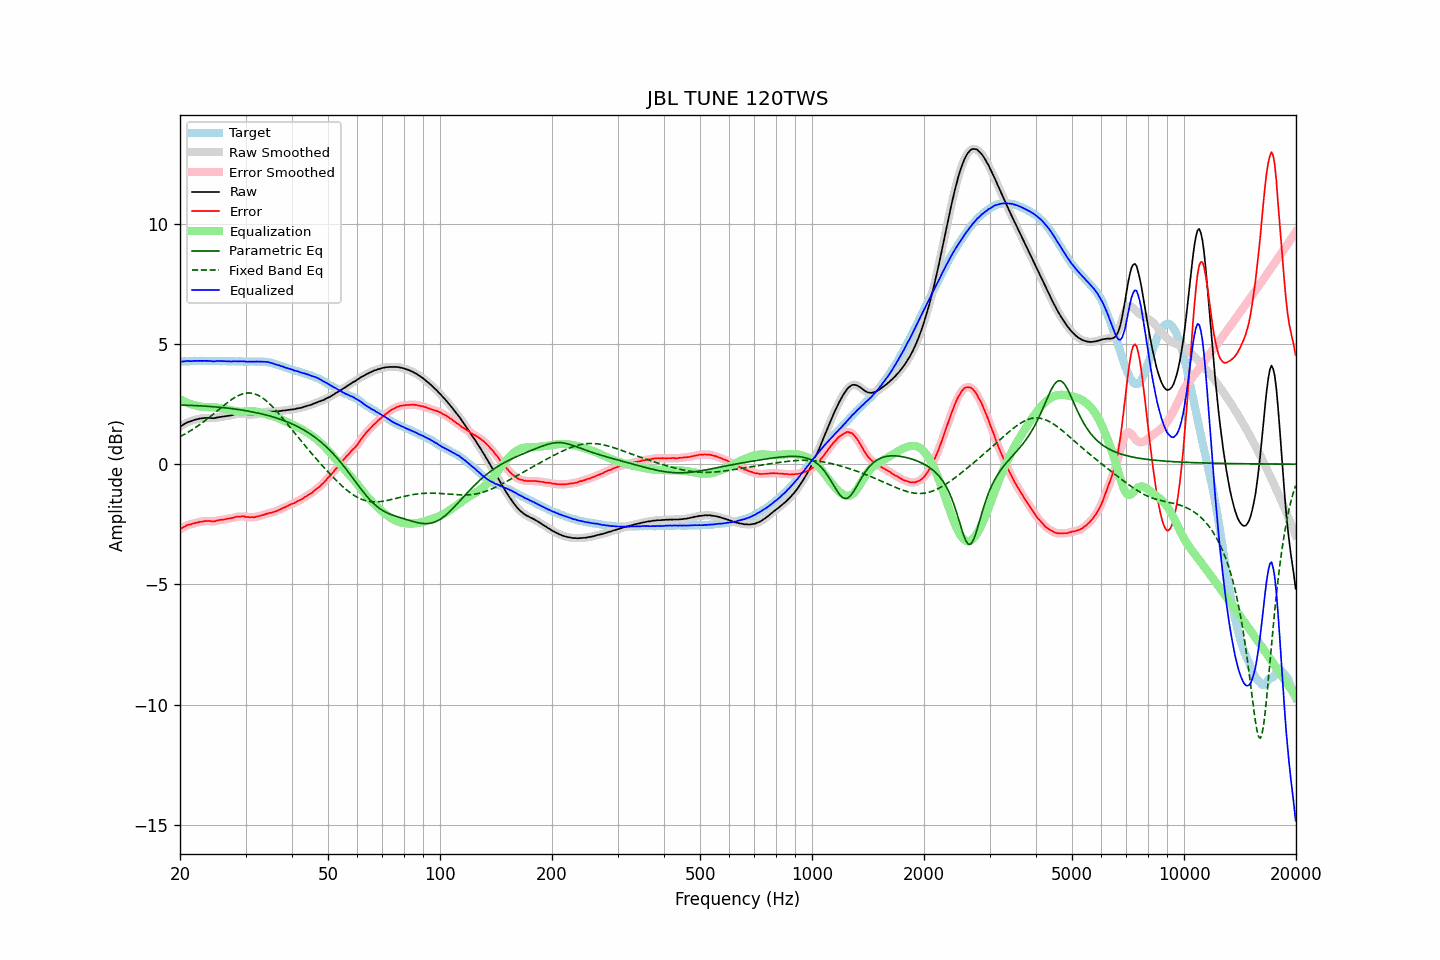

Data behind this chart, as committed beside it:
frequency, raw, error, smoothed, error_smoothed, equalization, parametric_eq, fixed_band_eq, equalized_raw, equalized_smoothed, target
20.00, 1.55, -2.71, 1.55, -2.71, 2.70, 2.46, 1.15, 4.25, 4.25, 4.26
20.20, 1.60, -2.66, 1.60, -2.67, 2.66, 2.45, 1.18, 4.26, 4.26, 4.26
20.40, 1.64, -2.63, 1.64, -2.62, 2.63, 2.45, 1.22, 4.27, 4.27, 4.27
20.61, 1.68, -2.59, 1.68, -2.59, 2.60, 2.45, 1.25, 4.27, 4.28, 4.27
20.81, 1.72, -2.55, 1.72, -2.55, 2.56, 2.45, 1.29, 4.28, 4.28, 4.27
21.02, 1.75, -2.52, 1.75, -2.53, 2.54, 2.45, 1.33, 4.29, 4.28, 4.27
21.23, 1.77, -2.51, 1.77, -2.51, 2.51, 2.44, 1.37, 4.28, 4.28, 4.28
21.44, 1.79, -2.50, 1.79, -2.49, 2.49, 2.44, 1.41, 4.28, 4.28, 4.29
21.66, 1.82, -2.47, 1.82, -2.47, 2.47, 2.44, 1.45, 4.29, 4.29, 4.29
21.87, 1.84, -2.46, 1.84, -2.46, 2.45, 2.44, 1.49, 4.29, 4.29, 4.30
22.09, 1.86, -2.43, 1.86, -2.43, 2.44, 2.43, 1.54, 4.30, 4.29, 4.29
22.31, 1.87, -2.43, 1.87, -2.42, 2.42, 2.43, 1.58, 4.29, 4.29, 4.30
22.54, 1.89, -2.40, 1.89, -2.41, 2.41, 2.43, 1.63, 4.29, 4.29, 4.29
22.76, 1.90, -2.40, 1.90, -2.39, 2.39, 2.42, 1.68, 4.29, 4.29, 4.30
22.99, 1.91, -2.39, 1.91, -2.38, 2.38, 2.42, 1.73, 4.29, 4.29, 4.30
23.22, 1.92, -2.37, 1.92, -2.37, 2.38, 2.41, 1.78, 4.30, 4.29, 4.29
23.45, 1.92, -2.37, 1.92, -2.37, 2.37, 2.41, 1.83, 4.29, 4.29, 4.29
23.69, 1.92, -2.36, 1.92, -2.36, 2.37, 2.41, 1.88, 4.29, 4.29, 4.28
23.92, 1.92, -2.36, 1.92, -2.36, 2.37, 2.40, 1.93, 4.29, 4.29, 4.28
24.16, 1.92, -2.36, 1.92, -2.37, 2.37, 2.40, 1.99, 4.29, 4.28, 4.28
24.40, 1.91, -2.38, 1.91, -2.38, 2.37, 2.39, 2.04, 4.28, 4.28, 4.29
24.65, 1.91, -2.38, 1.91, -2.38, 2.36, 2.39, 2.10, 4.27, 4.28, 4.29
24.89, 1.92, -2.37, 1.92, -2.37, 2.36, 2.38, 2.15, 4.28, 4.28, 4.29
25.14, 1.94, -2.34, 1.94, -2.35, 2.35, 2.37, 2.21, 4.29, 4.29, 4.28
25.39, 1.95, -2.33, 1.95, -2.33, 2.34, 2.37, 2.26, 4.29, 4.29, 4.28
25.65, 1.96, -2.32, 1.96, -2.32, 2.33, 2.36, 2.32, 4.29, 4.29, 4.28
25.91, 1.97, -2.31, 1.97, -2.31, 2.31, 2.35, 2.37, 4.28, 4.28, 4.28
26.16, 1.98, -2.31, 1.98, -2.30, 2.30, 2.35, 2.43, 4.28, 4.28, 4.29
26.43, 1.99, -2.30, 1.99, -2.29, 2.29, 2.34, 2.48, 4.28, 4.28, 4.29
26.69, 2.00, -2.28, 2.00, -2.28, 2.28, 2.33, 2.54, 4.28, 4.28, 4.27
26.96, 2.01, -2.26, 2.01, -2.26, 2.26, 2.33, 2.59, 4.27, 4.27, 4.27
27.23, 2.02, -2.25, 2.02, -2.25, 2.25, 2.32, 2.64, 4.27, 4.27, 4.27
27.50, 2.03, -2.24, 2.03, -2.24, 2.24, 2.31, 2.68, 4.27, 4.27, 4.27
27.77, 2.05, -2.23, 2.05, -2.23, 2.22, 2.30, 2.73, 4.27, 4.27, 4.28
28.05, 2.07, -2.21, 2.07, -2.21, 2.21, 2.29, 2.77, 4.28, 4.28, 4.28
28.33, 2.08, -2.19, 2.08, -2.19, 2.20, 2.28, 2.81, 4.28, 4.28, 4.27
28.62, 2.09, -2.18, 2.09, -2.18, 2.19, 2.27, 2.84, 4.28, 4.28, 4.27
28.90, 2.09, -2.19, 2.09, -2.18, 2.18, 2.26, 2.87, 4.27, 4.27, 4.28
29.19, 2.10, -2.17, 2.10, -2.17, 2.18, 2.25, 2.90, 4.28, 4.27, 4.27
29.48, 2.09, -2.17, 2.09, -2.18, 2.18, 2.24, 2.92, 4.27, 4.27, 4.26
29.78, 2.09, -2.17, 2.08, -2.18, 2.18, 2.23, 2.94, 4.27, 4.27, 4.26
30.08, 2.07, -2.20, 2.07, -2.19, 2.19, 2.22, 2.95, 4.26, 4.26, 4.27
30.38, 2.06, -2.20, 2.06, -2.20, 2.20, 2.21, 2.96, 4.26, 4.26, 4.26
30.68, 2.06, -2.21, 2.06, -2.20, 2.20, 2.20, 2.96, 4.26, 4.26, 4.27
30.99, 2.06, -2.20, 2.06, -2.21, 2.20, 2.19, 2.95, 4.26, 4.26, 4.26
31.30, 2.06, -2.20, 2.06, -2.21, 2.20, 2.17, 2.94, 4.26, 4.26, 4.26
31.61, 2.06, -2.21, 2.06, -2.20, 2.20, 2.16, 2.93, 4.26, 4.26, 4.27
31.93, 2.07, -2.19, 2.07, -2.19, 2.19, 2.15, 2.91, 4.26, 4.26, 4.26
32.24, 2.09, -2.18, 2.09, -2.18, 2.18, 2.13, 2.88, 4.27, 4.26, 4.27
32.57, 2.10, -2.16, 2.10, -2.16, 2.16, 2.12, 2.85, 4.26, 4.26, 4.26
32.89, 2.12, -2.14, 2.12, -2.14, 2.14, 2.10, 2.81, 4.26, 4.26, 4.26
33.22, 2.14, -2.12, 2.14, -2.12, 2.12, 2.09, 2.77, 4.26, 4.26, 4.26
33.55, 2.15, -2.11, 2.15, -2.10, 2.10, 2.07, 2.72, 4.25, 4.26, 4.26
33.89, 2.17, -2.08, 2.17, -2.08, 2.09, 2.05, 2.67, 4.26, 4.25, 4.25
34.23, 2.18, -2.06, 2.18, -2.06, 2.07, 2.04, 2.61, 4.25, 4.25, 4.24
34.57, 2.19, -2.04, 2.19, -2.04, 2.05, 2.02, 2.55, 4.24, 4.24, 4.23
34.92, 2.19, -2.03, 2.19, -2.03, 2.03, 2.00, 2.49, 4.22, 4.22, 4.22
35.27, 2.19, -2.02, 2.19, -2.01, 2.01, 1.98, 2.42, 4.20, 4.20, 4.21
35.62, 2.19, -1.99, 2.19, -2.00, 1.99, 1.96, 2.36, 4.18, 4.18, 4.18
35.97, 2.19, -1.98, 2.19, -1.98, 1.97, 1.94, 2.28, 4.16, 4.16, 4.17
... 635 more rows
